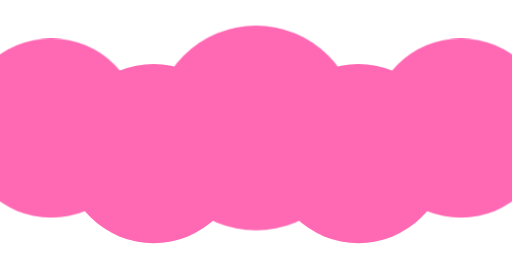
t = 0.00 s
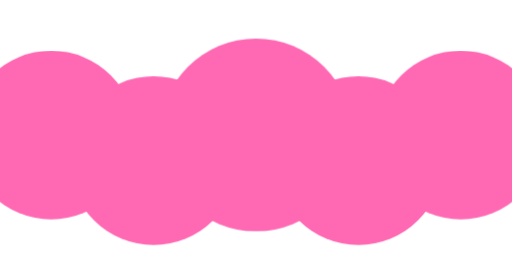
t = 0.21 s
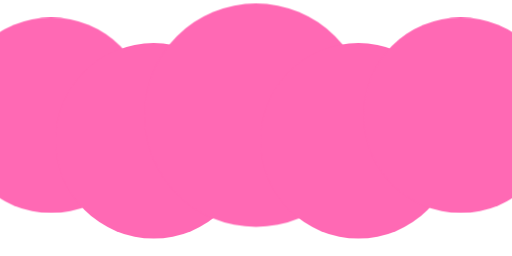
t = 0.43 s
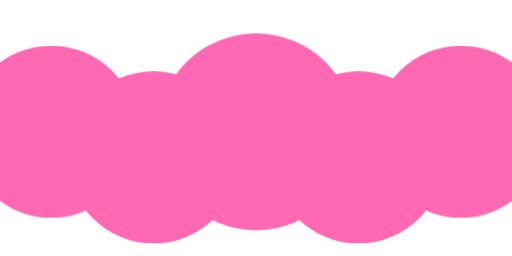
t = 0.64 s
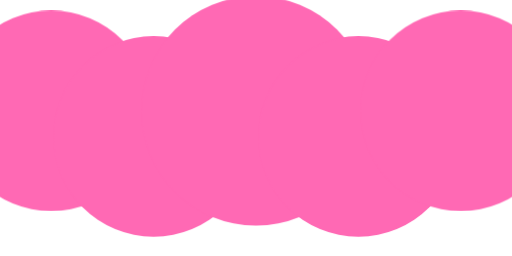
t = 0.85 s
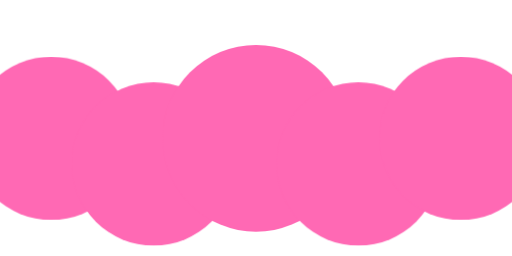
t = 1.07 s

The animated SVG that drew these frames (rendered in a browser with its animation timeline set to each time). Animation: 1 CSS @keyframes rule; one cycle of 1.28 s, repeats indefinitely.

<svg xmlns="http://www.w3.org/2000/svg" width="200" height="100" viewBox="0 0 200 100">
    <style>
        /* Set transform origin for each circle to its center */
        .bubbles-button circle:nth-child(1) { transform-origin: 20px 50px; }
        .bubbles-button circle:nth-child(2) { transform-origin: 60px 60px; }
        .bubbles-button circle:nth-child(3) { transform-origin: 100px 50px; }
        .bubbles-button circle:nth-child(4) { transform-origin: 140px 60px; }
        .bubbles-button circle:nth-child(5) { transform-origin: 180px 50px; }

        /* The bounce animation - each circle scales and moves */
        @keyframes waveBounce {
        0% {
        transform: scale(1) translateY(0);
        }
        15% {
        transform: scale(1.3) translateY(-15px); /* Jump up and grow */
        }
        30% {
        transform: scale(0.9) translateY(5px); /* Land and squash */
        }
        50% {
        transform: scale(1.1) translateY(-5px); /* Mini bounce */
        }
        70% {
        transform: scale(0.95) translateY(2px); /* Settle */
        }
        100% {
        transform: scale(1) translateY(0); /* Rest */
        }
        }

        .bubbles-button circle {
        animation-play-state: paused;
        transform-origin: center center; /* Fallback */
        }

        /* Each circle gets a different delay for the wave effect */
        .bubbles-button circle:nth-child(1) { animation-delay: 0.0s; }
        .bubbles-button circle:nth-child(2) { animation-delay: 0.12s; }
        .bubbles-button circle:nth-child(3) { animation-delay: 0.24s; }
        .bubbles-button circle:nth-child(4) { animation-delay: 0.36s; }
        .bubbles-button circle:nth-child(5) { animation-delay: 0.48s; }

        /* Start the wave on hover */
        svg:hover .bubbles-button circle {
        animation: waveBounce 0.8s ease-in-out infinite;
        animation-play-state: running;
        }
    </style>

    <g class="bubbles-button">
        <circle fill="hotpink" r="35" cx="20" cy="50" />
        <circle fill="hotpink" r="35" cx="60" cy="60" />
        <circle fill="hotpink" r="40" cx="100" cy="50" />
        <circle fill="hotpink" r="35" cx="140" cy="60" />
        <circle fill="hotpink" r="35" cx="180" cy="50" />
    </g>
</svg>
